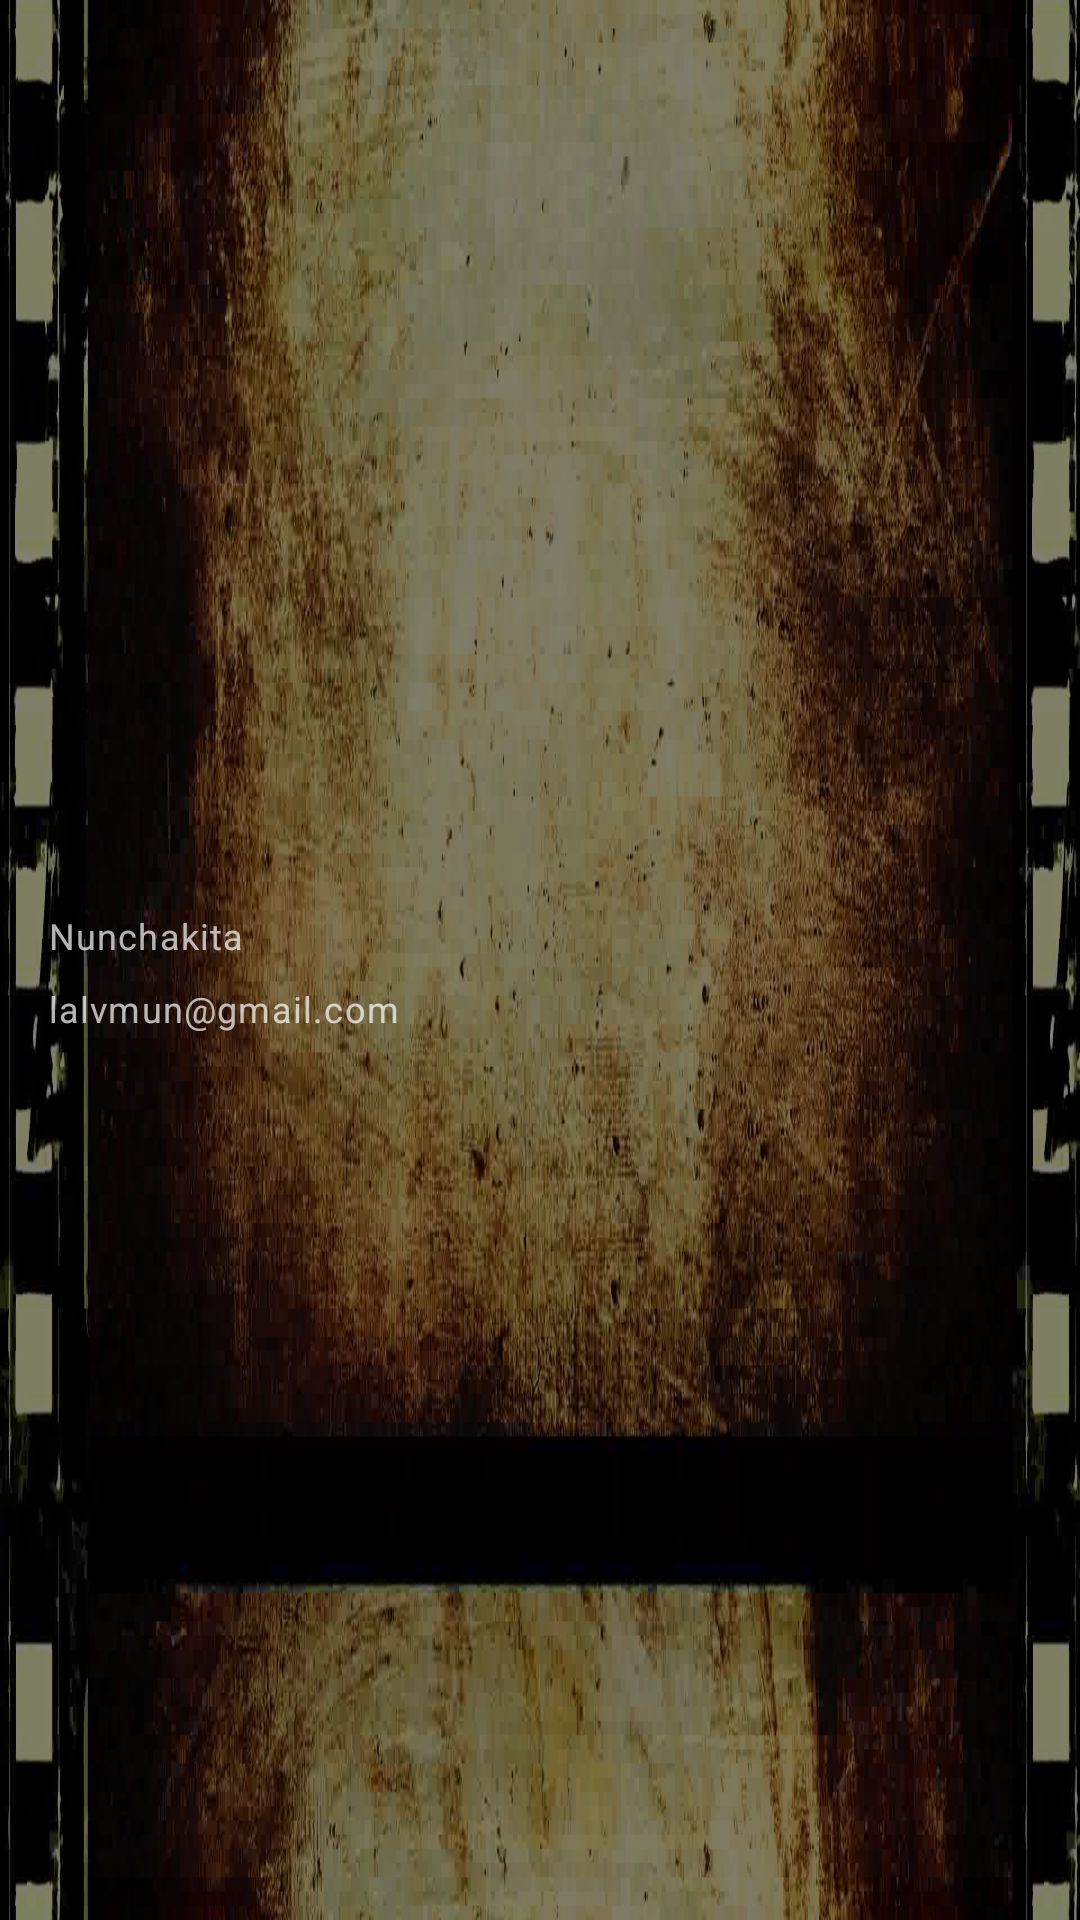

This screen was rendered from an Android layout file. Write that file and the resources it references.
<!-- AndroidManifest.xml: application theme Theme.SingletonP -->
<!-- res/layout/nav_header_main.xml -->
<?xml version="1.0" encoding="utf-8"?>
<LinearLayout
    xmlns:android="http://schemas.android.com/apk/res/android"
    android:layout_width="match_parent"
    android:layout_height="@dimen/nav_header_height"
    android:background="@drawable/bckground"
    android:orientation="vertical"
    android:gravity="center_vertical"
    android:paddingHorizontal="@dimen/common_padding_default"
    android:theme="@style/ThemeOverlay.AppCompat.Dark"
    >
<ImageView
    android:id="@+id/imgView"
    android:layout_width="wrap_content"
    android:layout_height="wrap_content"
    android:src="@drawable/ic_launcher_foreground"
    android:scaleType="centerCrop"
    android:contentDescription="@string/descripcion_img_perfil"/>
    <TextView
        android:id="@+id/tvName"
        android:layout_width="wrap_content"
        android:layout_height="wrap_content"
        android:textAppearance="?attr/textAppearanceCaption"
        android:paddingTop="@dimen/common_padding_min"
        android:text="@string/nickname_usuario"/>
    <TextView
        android:id="@+id/tvEmail"
        android:layout_width="wrap_content"
        android:layout_height="wrap_content"
        android:textAppearance="?attr/textAppearanceCaption"
        android:paddingTop="@dimen/common_padding_min"
        android:text="@string/correo_usuario"/>
</LinearLayout>
<!-- resources referenced by this layout -->
<resources>
  <dimen name="common_padding_default">16dp</dimen>
  <dimen name="common_padding_min">8dp</dimen>
  <dimen name="nav_header_height">180dp</dimen>
  <!-- drawable bckground: jpg bitmap (drawable, 199122 bytes) -->
  <string name="correo_usuario">lalvmun@gmail.com</string>
  <string name="descripcion_img_perfil">Imagen de perfil</string>
  <string name="nickname_usuario">Nunchakita</string>
  <style name="Theme.SingletonP" parent="Base.Theme.SingletonP" />
  <style name="Base.Theme.SingletonP" parent="Theme.MaterialComponents.DayNight.DarkActionBar">
          
          
          <item name="colorPrimary">@color/purple_500</item>
          <item name="colorPrimaryVariant">@color/purple_700</item>
          <item name="colorOnPrimary">@color/white</item>
          <item name="colorSecondary">@color/teal_200</item>
          <item name="colorSecondaryVariant">@color/teal_700</item>
          <item name="colorOnSecondary">@color/black</item>
           <item name="android:windowTranslucentStatus">true</item>
      </style>
  <color name="purple_500">#DA4476</color>
  <color name="purple_700">#D80E5D</color>
  <color name="white">#FFFFFFFF</color>
  <color name="teal_200">#4EB7C2</color>
  <color name="teal_700">#0C717E</color>
  <color name="black">#FF000000</color>
</resources>
